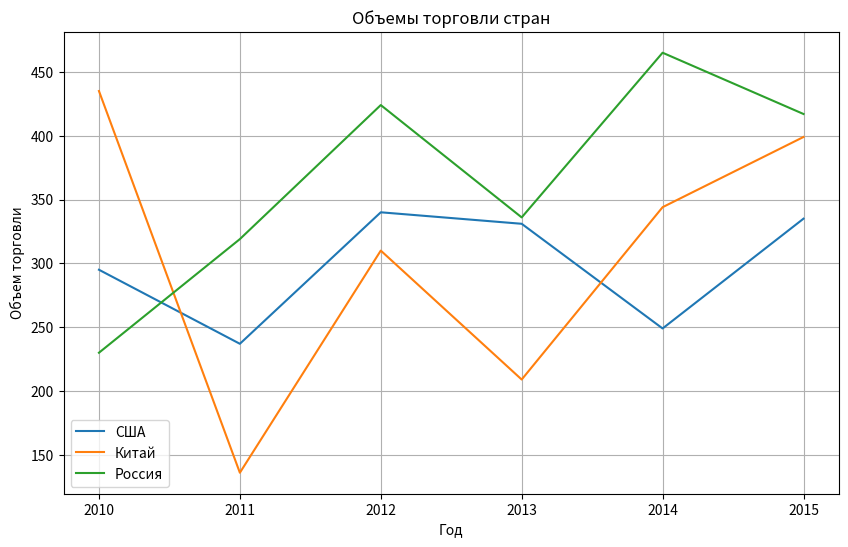

Source code (Python):
import matplotlib.pyplot as plt
import random
import pandas as pd

years = [2010, 2011, 2012, 2013, 2014, 2015]
countries = ['США', 'Китай', 'Россия']

for country in countries:
    data = {country: [random.randint(100, 500) for i in range(len(years))] for country in countries}
plt.figure(figsize=(10, 6))

for country in countries:
    plt.plot(years, data[country], label=country)

plt.grid(True)
plt.xlabel('Год')
plt.ylabel('Объем торговли')
plt.title('Объемы торговли стран')
plt.legend()

plt.savefig('trade_volume.png')